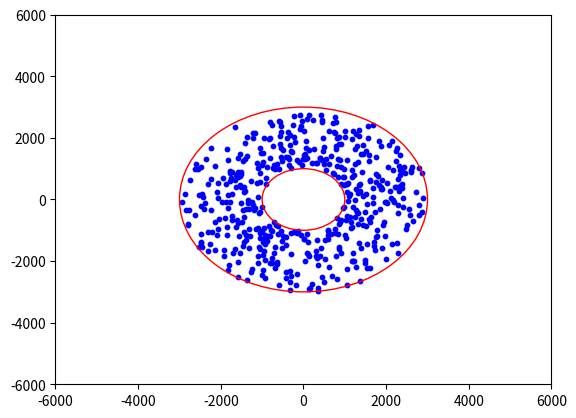

This chart was generated by the following Python code:
from random import uniform
from math import sqrt, cos, sin, pi, hypot
from matplotlib import pyplot

def randomPoint(xc, yc, R1, R2):
  p = R2/R1
  a = uniform(p, 1)*2.*pi*R1
  x = uniform(p, 1)
  r = R1*x
  return (r*cos(a), r*sin(a))
  

def plot(points, R1, R2):
    c1 = pyplot.Circle((0,0), R1, color = 'r', fill = False)
    c2 = pyplot.Circle((0,0), R2, color = 'r', fill = False)
    x = [v[0] for v in points]
    print(points)
    y = [v[1] for v in points]
    pyplot.plot(x, y, linewidth = 0)
    pyplot.scatter(x, y, s = 10, color = 'b')
    pyplot.gcf().gca().add_artist(c1)
    pyplot.gcf().gca().add_artist(c2)
    pyplot.gca().set_xlim(-2*R1,2*R1);
    pyplot.gca().set_ylim(-2*R1,2*R1);
    pyplot.show()

pt = []
r1 = 3000
r2 = 1000
for i in range(500):
  pt.append(randomPoint(0,0,r1,r2))

plot(pt,r1,r2)
# ~ print(hypot(-166.0+170, -85+88))
  
  
